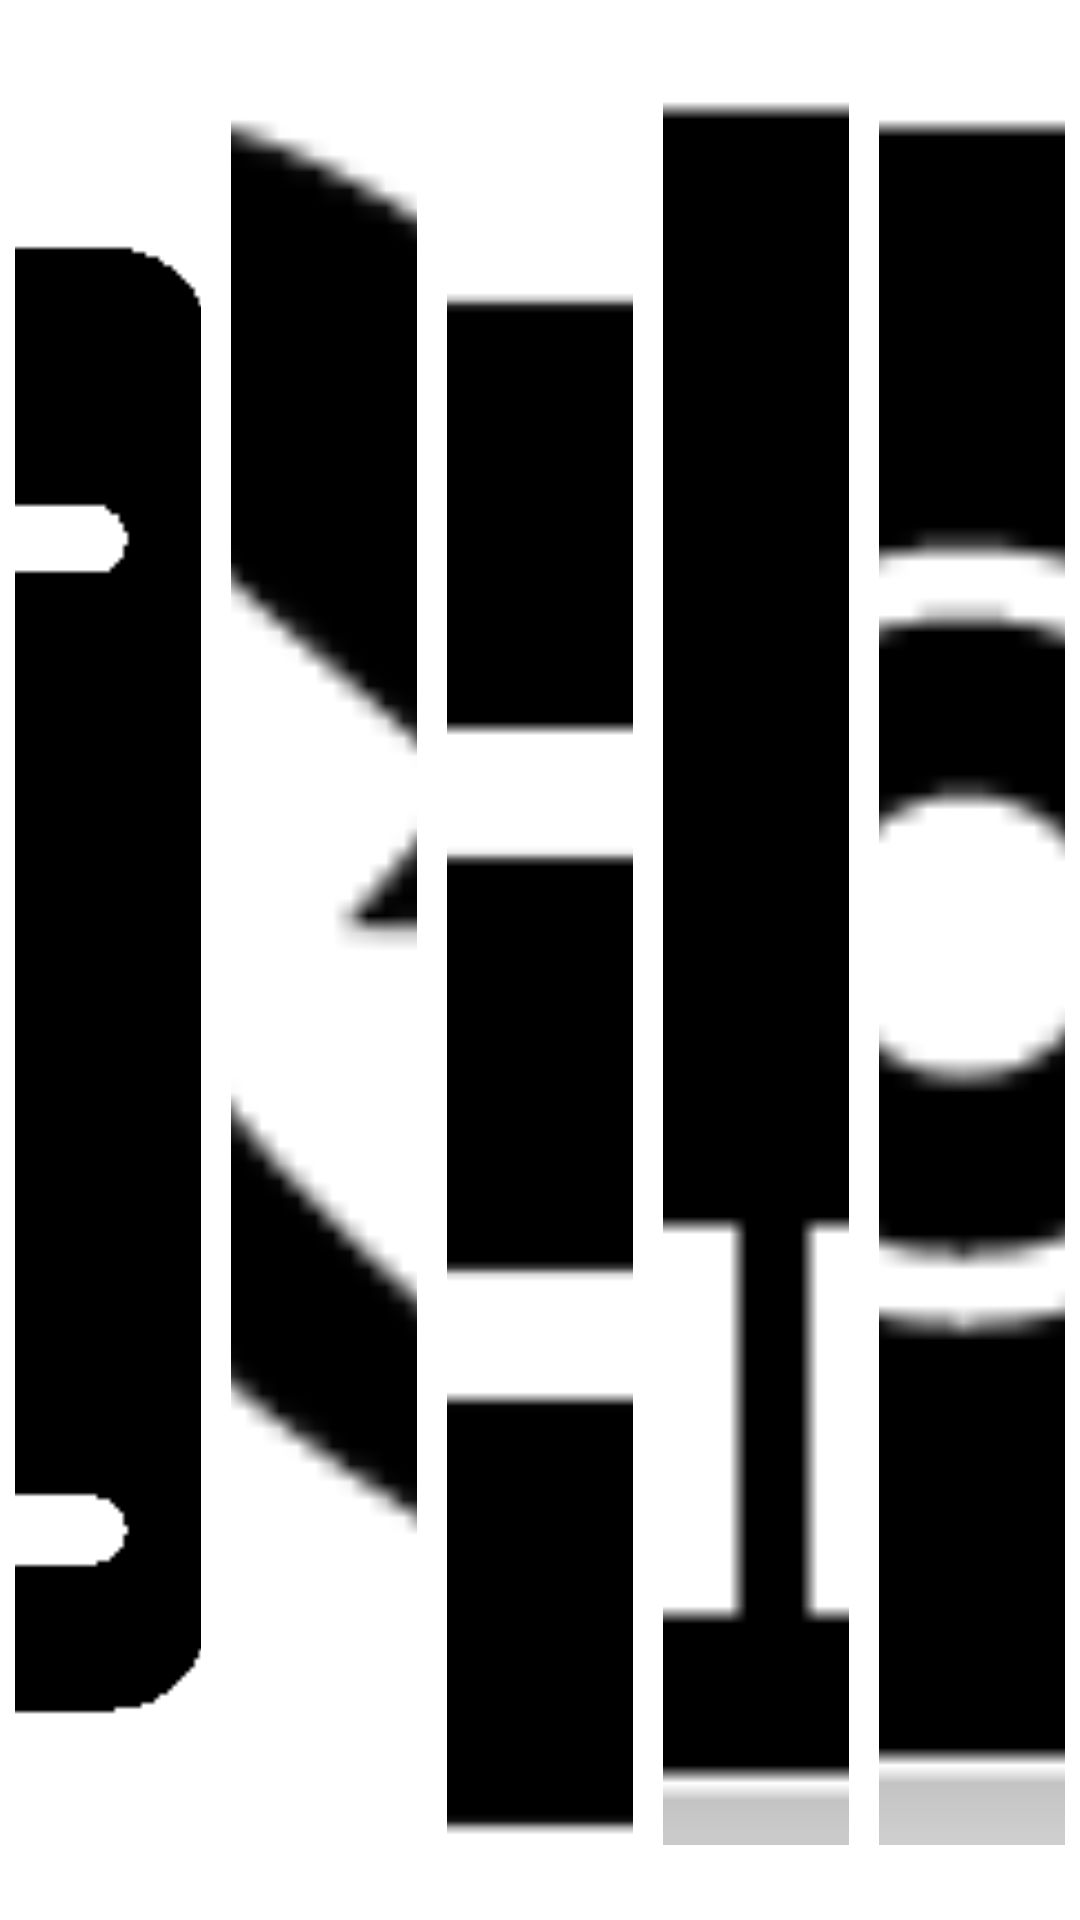

Android layout source for this screen:
<!-- AndroidManifest.xml: fallback theme Theme.MaterialComponents.DayNight.NoActionBar -->
<!-- res/layout/buttonsfragment.xml -->
<?xml version="1.0" encoding="utf-8"?>
<LinearLayout
              xmlns:android="http://schemas.android.com/apk/res/android"
              android:orientation="horizontal"
              android:layout_width="fill_parent"
              android:layout_height="fill_parent"
              android:id="@+id/linearLayout"
              android:longClickable="false">

    <ImageView style="@style/icons_"
               android:layout_width="match_parent"
               android:layout_height="match_parent"
               android:id="@+id/imgLib" android:layout_weight="1" android:layout_margin="5dp"
               android:background="@drawable/preview_bg" android:src="@drawable/library" android:onClick="onClick"
               android:scaleType="centerCrop"/>
    <ImageView style="@style/icons_" android:layout_width="match_parent" android:layout_height="match_parent"
               android:id="@+id/imgSync" android:layout_weight="1" android:baselineAlignBottom="false"
               android:adjustViewBounds="false" android:background="@drawable/preview_bg" android:layout_margin="5dp"
               android:onClick="onClick" android:src="@drawable/sync" android:scaleType="centerCrop"/>
    <ImageView style="@style/icons_" android:layout_width="match_parent" android:layout_height="match_parent"
               android:id="@+id/imgApp" android:layout_weight="1" android:background="@drawable/preview_bg"
               android:layout_margin="5dp" android:onClick="onClick" android:src="@drawable/applications"
               android:scaleType="centerCrop"/>
    <ImageView style="@style/icons_" android:layout_width="match_parent" android:layout_height="match_parent"
               android:id="@+id/imgFM" android:layout_weight="1" android:src="@drawable/filemanager"
               android:layout_margin="5dp" android:background="@drawable/preview_bg" android:onClick="onClick"
               android:scaleType="centerCrop"/>
    <ImageView style="@style/icons_" android:layout_width="match_parent" android:layout_height="match_parent"
               android:id="@+id/imgSet" android:layout_weight="1" android:src="@drawable/settings"
               android:background="@drawable/preview_bg" android:onClick="onClick"
               android:layout_margin="5dp" android:scaleType="centerCrop"/>
</LinearLayout>
<!-- resources referenced by this layout -->
<resources>
  <!-- drawable applications: png bitmap (drawable, 1821 bytes) -->
  <!-- drawable filemanager: png bitmap (drawable, 468 bytes) -->
  <!-- drawable library: png bitmap (drawable, 5673 bytes) -->
  <!-- drawable settings: png bitmap (drawable, 1871 bytes) -->
  <!-- drawable sync: png bitmap (drawable, 1920 bytes) -->
  <style name="icons_">
          <item name="android:padding">20dp</item>
      </style>
</resources>
